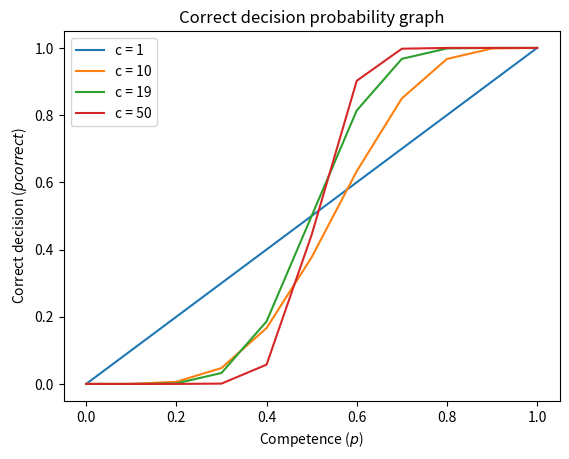

Write Python code to recreate this figure.
import math
import matplotlib.pyplot as plt

from scipy.ndimage import gaussian_filter1d

def pcorrect(c, p):
    v = math.floor(c / 2) + 1

    total_sum = 0

    for i in range(v, c + 1):
        total_sum += math.comb(c, i) * (p**i) * ((1 - p)**(c - i))

    return total_sum

# Exercise 2b.
# print(pcorrect(19, 0.6))

print(pcorrect(40, 0.6))

# Exercise 2c.
competences = [0.0, 0.1, 0.2, 0.3, 0.4, 0.5, 0.6, 0.7, 0.8, 0.9, 1.0]
doctors = [1, 10, 19, 50]

for c in doctors:
    pcorrects = []

    for p in competences:
        pcorrects.append(pcorrect(c, p))
    
    plt.plot(competences, pcorrects, label=f"c = {c}")

plt.xlabel('Competence ($\it{p}$)')
plt.ylabel('Correct decision ($\it{pcorrect}$)')

plt.title('Correct decision probability graph')
 
plt.legend()
plt.show()
